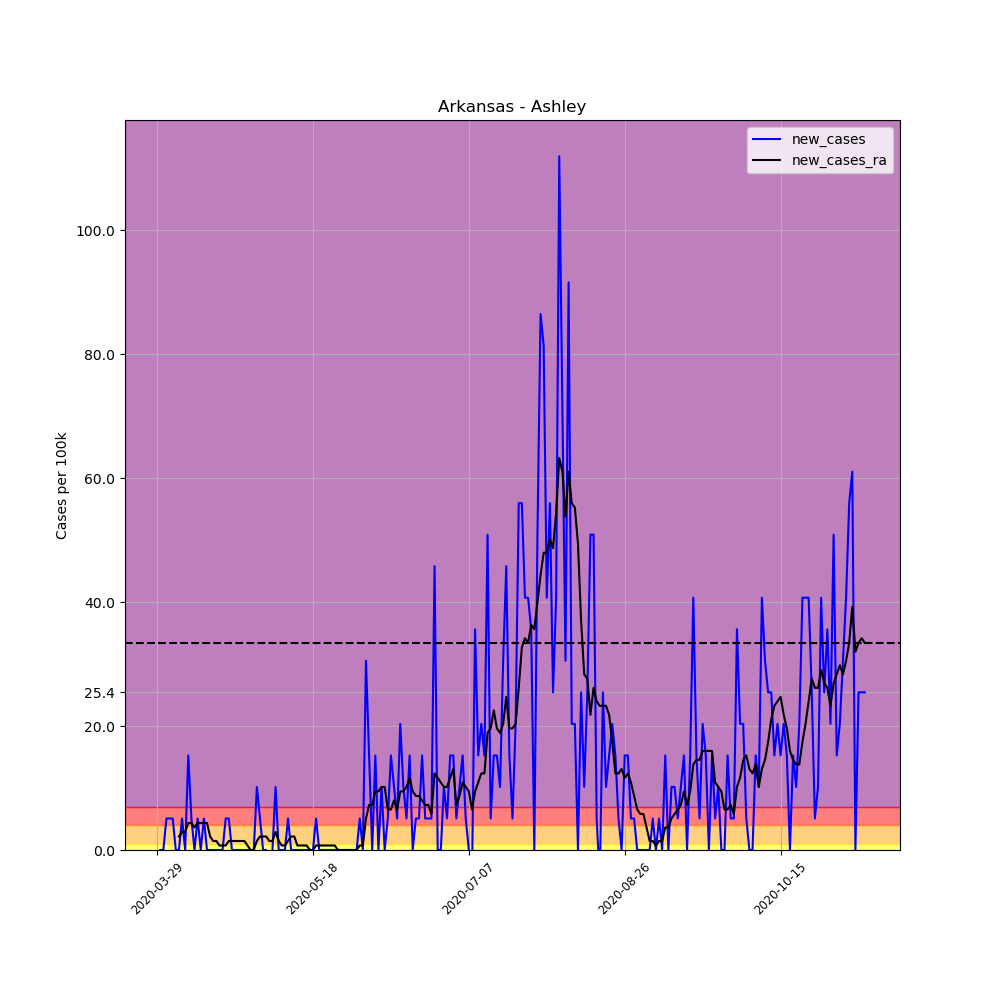

Source data for this figure (header and first rows):
, date, county, state, fips, cases, deaths, COUNTY, STNAME, CTYNAME, POPESTIMATE2019, per_100k, per_100k_ra, new_cases, new_cases_ra
441012, 2020-03-29, Ashley, Arkansas, 5003, 1, 0, 3, Arkansas, Ashley, 19657, 5.087, , , 
441013, 2020-03-30, Ashley, Arkansas, 5003, 1, 0, 3, Arkansas, Ashley, 19657, 5.087, , 0.0, 
441014, 2020-03-31, Ashley, Arkansas, 5003, 1, 0, 3, Arkansas, Ashley, 19657, 5.087, , 0.0, 
441015, 2020-04-01, Ashley, Arkansas, 5003, 2, 0, 3, Arkansas, Ashley, 19657, 10.17, , 5.087, 
441016, 2020-04-02, Ashley, Arkansas, 5003, 3, 0, 3, Arkansas, Ashley, 19657, 15.26, , 5.087, 
441017, 2020-04-03, Ashley, Arkansas, 5003, 4, 0, 3, Arkansas, Ashley, 19657, 20.35, , 5.087, 
441018, 2020-04-04, Ashley, Arkansas, 5003, 4, 0, 3, Arkansas, Ashley, 19657, 20.35, 11.63, 0.0, 
441019, 2020-04-05, Ashley, Arkansas, 5003, 4, 0, 3, Arkansas, Ashley, 19657, 20.35, 13.81, 0.0, 2.18
441020, 2020-04-06, Ashley, Arkansas, 5003, 5, 0, 3, Arkansas, Ashley, 19657, 25.44, 16.72, 5.087, 2.907
441021, 2020-04-07, Ashley, Arkansas, 5003, 5, 0, 3, Arkansas, Ashley, 19657, 25.44, 19.62, 0.0, 2.907
441022, 2020-04-08, Ashley, Arkansas, 5003, 8, 0, 3, Arkansas, Ashley, 19657, 40.7, 23.98, 15.26, 4.36
441023, 2020-04-09, Ashley, Arkansas, 5003, 9, 0, 3, Arkansas, Ashley, 19657, 45.79, 28.34, 5.087, 4.36
441024, 2020-04-10, Ashley, Arkansas, 5003, 9, 0, 3, Arkansas, Ashley, 19657, 45.79, 31.98, 0.0, 3.634
441025, 2020-04-11, Ashley, Arkansas, 5003, 10, 0, 3, Arkansas, Ashley, 19657, 50.87, 36.34, 5.087, 4.36
441026, 2020-04-12, Ashley, Arkansas, 5003, 10, 0, 3, Arkansas, Ashley, 19657, 50.87, 40.7, 0.0, 4.36
441027, 2020-04-13, Ashley, Arkansas, 5003, 11, 0, 3, Arkansas, Ashley, 19657, 55.96, 45.06, 5.087, 4.36
441028, 2020-04-14, Ashley, Arkansas, 5003, 11, 0, 3, Arkansas, Ashley, 19657, 55.96, 49.42, 0.0, 4.36
441029, 2020-04-15, Ashley, Arkansas, 5003, 11, 0, 3, Arkansas, Ashley, 19657, 55.96, 51.6, 0.0, 2.18
441030, 2020-04-16, Ashley, Arkansas, 5003, 11, 0, 3, Arkansas, Ashley, 19657, 55.96, 53.05, 0.0, 1.453
441031, 2020-04-17, Ashley, Arkansas, 5003, 11, 0, 3, Arkansas, Ashley, 19657, 55.96, 54.51, 0.0, 1.453
441032, 2020-04-18, Ashley, Arkansas, 5003, 11, 0, 3, Arkansas, Ashley, 19657, 55.96, 55.23, 0.0, 0.7267
441033, 2020-04-19, Ashley, Arkansas, 5003, 11, 0, 3, Arkansas, Ashley, 19657, 55.96, 55.96, 0.0, 0.7267
441034, 2020-04-20, Ashley, Arkansas, 5003, 12, 0, 3, Arkansas, Ashley, 19657, 61.05, 56.69, 5.087, 0.7267
441035, 2020-04-21, Ashley, Arkansas, 5003, 13, 0, 3, Arkansas, Ashley, 19657, 66.13, 58.14, 5.087, 1.453
441036, 2020-04-22, Ashley, Arkansas, 5003, 13, 0, 3, Arkansas, Ashley, 19657, 66.13, 59.59, 0.0, 1.453
441037, 2020-04-23, Ashley, Arkansas, 5003, 13, 0, 3, Arkansas, Ashley, 19657, 66.13, 61.05, 0.0, 1.453
441038, 2020-04-24, Ashley, Arkansas, 5003, 13, 0, 3, Arkansas, Ashley, 19657, 66.13, 62.5, 0.0, 1.453
441039, 2020-04-25, Ashley, Arkansas, 5003, 13, 0, 3, Arkansas, Ashley, 19657, 66.13, 63.95, 0.0, 1.453
441040, 2020-04-26, Ashley, Arkansas, 5003, 13, 0, 3, Arkansas, Ashley, 19657, 66.13, 65.41, 0.0, 1.453
441041, 2020-04-27, Ashley, Arkansas, 5003, 13, 0, 3, Arkansas, Ashley, 19657, 66.13, 66.13, 0.0, 0.7267
441042, 2020-04-28, Ashley, Arkansas, 5003, 13, 0, 3, Arkansas, Ashley, 19657, 66.13, 66.13, 0.0, 0.0
441043, 2020-04-29, Ashley, Arkansas, 5003, 13, 0, 3, Arkansas, Ashley, 19657, 66.13, 66.13, 0.0, 0.0
441044, 2020-04-30, Ashley, Arkansas, 5003, 15, 0, 3, Arkansas, Ashley, 19657, 76.31, 67.59, 10.17, 1.453
441045, 2020-05-01, Ashley, Arkansas, 5003, 16, 0, 3, Arkansas, Ashley, 19657, 81.4, 69.77, 5.087, 2.18
441046, 2020-05-02, Ashley, Arkansas, 5003, 16, 0, 3, Arkansas, Ashley, 19657, 81.4, 71.95, 0.0, 2.18
441047, 2020-05-03, Ashley, Arkansas, 5003, 16, 0, 3, Arkansas, Ashley, 19657, 81.4, 74.13, 0.0, 2.18
441048, 2020-05-04, Ashley, Arkansas, 5003, 15, 0, 3, Arkansas, Ashley, 19657, 76.31, 75.58, -5.087, 1.453
441049, 2020-05-05, Ashley, Arkansas, 5003, 15, 0, 3, Arkansas, Ashley, 19657, 76.31, 77.04, 0.0, 1.453
441050, 2020-05-06, Ashley, Arkansas, 5003, 17, 0, 3, Arkansas, Ashley, 19657, 86.48, 79.94, 10.17, 2.907
441051, 2020-05-07, Ashley, Arkansas, 5003, 17, 0, 3, Arkansas, Ashley, 19657, 86.48, 81.4, 0.0, 1.453
441052, 2020-05-08, Ashley, Arkansas, 5003, 17, 0, 3, Arkansas, Ashley, 19657, 86.48, 82.12, 0.0, 0.7267
441053, 2020-05-09, Ashley, Arkansas, 5003, 17, 0, 3, Arkansas, Ashley, 19657, 86.48, 82.85, 0.0, 0.7267
441054, 2020-05-10, Ashley, Arkansas, 5003, 18, 0, 3, Arkansas, Ashley, 19657, 91.57, 84.3, 5.087, 1.453
441055, 2020-05-11, Ashley, Arkansas, 5003, 18, 0, 3, Arkansas, Ashley, 19657, 91.57, 86.48, 0.0, 2.18
441056, 2020-05-12, Ashley, Arkansas, 5003, 18, 0, 3, Arkansas, Ashley, 19657, 91.57, 88.66, 0.0, 2.18
441057, 2020-05-13, Ashley, Arkansas, 5003, 18, 0, 3, Arkansas, Ashley, 19657, 91.57, 89.39, 0.0, 0.7267
441058, 2020-05-14, Ashley, Arkansas, 5003, 18, 0, 3, Arkansas, Ashley, 19657, 91.57, 90.12, 0.0, 0.7267
441059, 2020-05-15, Ashley, Arkansas, 5003, 18, 0, 3, Arkansas, Ashley, 19657, 91.57, 90.84, 0.0, 0.7267
441060, 2020-05-16, Ashley, Arkansas, 5003, 18, 0, 3, Arkansas, Ashley, 19657, 91.57, 91.57, 0.0, 0.7267
441061, 2020-05-17, Ashley, Arkansas, 5003, 18, 0, 3, Arkansas, Ashley, 19657, 91.57, 91.57, 0.0, 0.0
441062, 2020-05-18, Ashley, Arkansas, 5003, 18, 0, 3, Arkansas, Ashley, 19657, 91.57, 91.57, 0.0, 0.0
441063, 2020-05-19, Ashley, Arkansas, 5003, 19, 0, 3, Arkansas, Ashley, 19657, 96.66, 92.3, 5.087, 0.7267
441064, 2020-05-20, Ashley, Arkansas, 5003, 19, 0, 3, Arkansas, Ashley, 19657, 96.66, 93.02, 0.0, 0.7267
441065, 2020-05-21, Ashley, Arkansas, 5003, 19, 0, 3, Arkansas, Ashley, 19657, 96.66, 93.75, 0.0, 0.7267
441066, 2020-05-22, Ashley, Arkansas, 5003, 19, 0, 3, Arkansas, Ashley, 19657, 96.66, 94.48, 0.0, 0.7267
441067, 2020-05-23, Ashley, Arkansas, 5003, 19, 0, 3, Arkansas, Ashley, 19657, 96.66, 95.2, 0.0, 0.7267
441068, 2020-05-24, Ashley, Arkansas, 5003, 19, 0, 3, Arkansas, Ashley, 19657, 96.66, 95.93, 0.0, 0.7267
441069, 2020-05-25, Ashley, Arkansas, 5003, 19, 0, 3, Arkansas, Ashley, 19657, 96.66, 96.66, 0.0, 0.7267
441070, 2020-05-26, Ashley, Arkansas, 5003, 19, 0, 3, Arkansas, Ashley, 19657, 96.66, 96.66, 0.0, 0.0
441071, 2020-05-27, Ashley, Arkansas, 5003, 19, 0, 3, Arkansas, Ashley, 19657, 96.66, 96.66, 0.0, 0.0
... 168 more rows
